Run: headless pygame with SDL's dummy video driver; simulated clock (each Clock.tick advances the game by its frame time, no real sleeping); random seed 0; keys injected as events and as key.get_pressed() state; no mouse input.
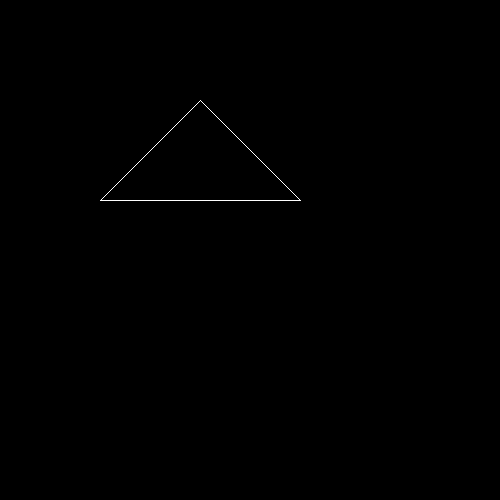
Frame 1 of 4 · flips 1–60 · no input
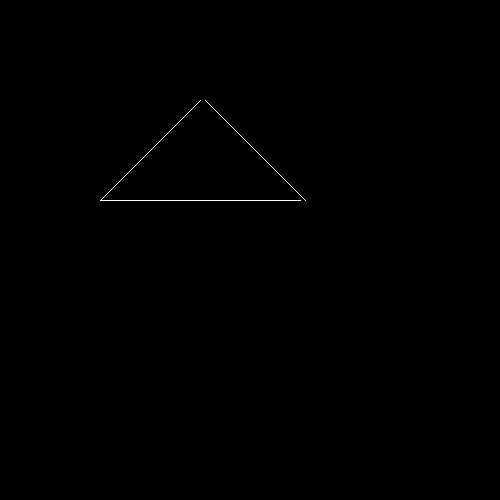
Frame 2 of 4 · flips 61–180 · tapped SPACE, RETURN · held RIGHT (→), D
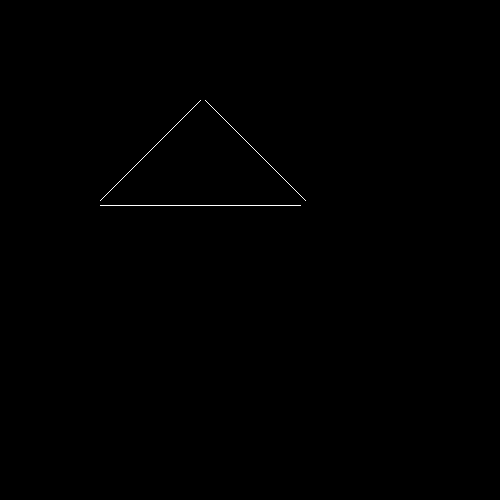
Frame 3 of 4 · flips 181–300 · held DOWN (↓), S
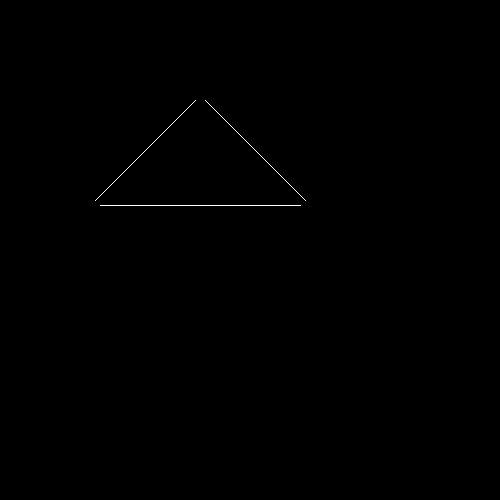
Frame 4 of 4 · flips 301–420 · held LEFT (←), A, UP (↑), W

The pygame program that drew these frames:

#Modulos
import pygame, sys
from pygame.locals import *

#Constantes.
WIDTH=500
HEIGHT=500
BLANCO=(255,255,255)
NEGRO=(0,0,0)
ROJO=(255,0,0)
VERDE=(0,255,0)
AZUL=(0,0,255)

#Clases y Funciones.
def Triangulo(pantalla,x=0,y=0,z=0):
	pygame.draw.line(pantalla,BLANCO,(200+x,100),(100+x,200))
	pygame.draw.line(pantalla,BLANCO,(100,200+y),(300,200+y))	
	pygame.draw.line(pantalla,BLANCO,(200+z,100),(300+z,200))
	
def main():
	pygame.init()
	pantalla = pygame.display.set_mode((WIDTH,HEIGHT))
	pygame.display.set_caption("Pygame")
	reloj=pygame.time.Clock()
	x,y,z=0,0,0
	while True:	
		for evento in pygame.event.get():
			if evento.type == QUIT:
				pygame.quit()
				sys.exit()
			if evento.type == KEYDOWN:
				if evento.key == K_LEFT:
					x-=5
				if evento.key == K_RIGHT:
					z+=5
				if evento.key == K_DOWN:
					y+=5		
		pantalla.fill(NEGRO)			
		Triangulo(pantalla,x,y,z)		
		pygame.display.flip()
		reloj.tick(30)

if __name__ == "__main__":
    main()
